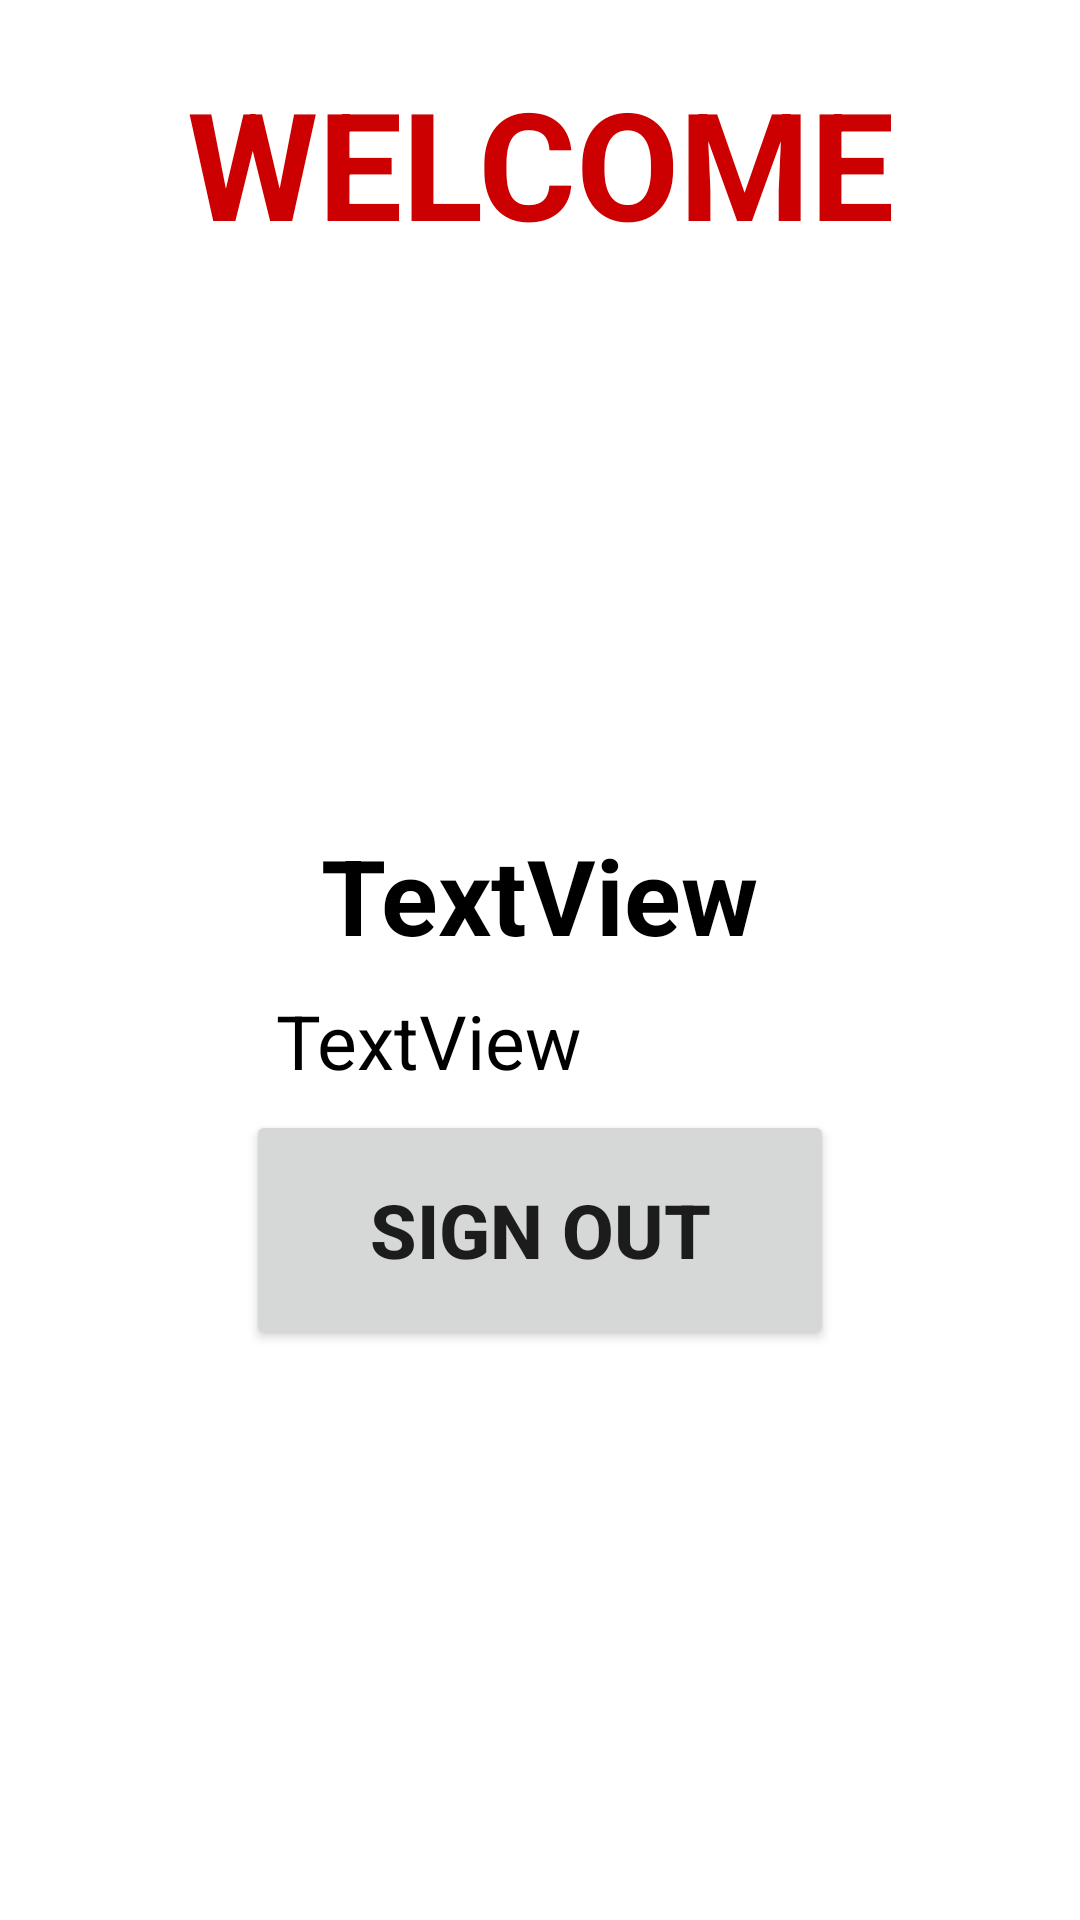

Write the Android layout XML for this screen, with the resource values it uses.
<!-- AndroidManifest.xml: application theme Theme.TabLayoutClick -->
<!-- res/layout/activity_gmail2.xml -->
<?xml version="1.0" encoding="utf-8"?>
<RelativeLayout xmlns:android="http://schemas.android.com/apk/res/android"
    xmlns:app="http://schemas.android.com/apk/res-auto"
    xmlns:tools="http://schemas.android.com/tools"
    android:layout_width="match_parent"
    android:layout_height="match_parent"
    tools:context=".Gmail2Activity">

    <TextView
        android:id="@+id/textView17"
        android:layout_width="match_parent"
        android:layout_height="78dp"
        android:text="WELCOME"
        android:textStyle="bold"
        android:textColor="@android:color/holo_red_dark"
        android:textSize="50dp"
        android:gravity="center"
        android:layout_marginTop="15dp"/>

    <TextView
        android:id="@+id/textView18"
        android:layout_width="wrap_content"
        android:layout_height="wrap_content"
        android:layout_alignParentTop="true"
        android:layout_centerHorizontal="true"
        android:layout_marginTop="275dp"
        android:text="TextView"
        android:textSize="35dp"
        android:textColor="@android:color/black"
        android:textStyle="bold"/>

    <TextView
        android:id="@+id/textView19"
        android:layout_width="wrap_content"
        android:layout_height="wrap_content"
        android:layout_alignParentTop="true"
        android:layout_alignParentEnd="true"
        android:layout_marginTop="330dp"
        android:layout_marginEnd="166dp"
        android:textSize="25dp"
        android:textColor="@android:color/black"
        android:text="TextView" />

    <Button
        android:id="@+id/button3"
        android:layout_width="196dp"
        android:layout_height="80dp"
        android:layout_alignParentBottom="true"
        android:layout_centerHorizontal="true"
        android:layout_marginBottom="190dp"
        android:text="SIGN OUT"
        android:textSize="25dp"
        android:textStyle="bold" />
</RelativeLayout>
<!-- resources referenced by this layout -->
<resources>
  <style name="Theme.TabLayoutClick" parent="Theme.MaterialComponents.DayNight.DarkActionBar">
          
          <item name="colorPrimary">@color/purple_500</item>
          <item name="colorPrimaryVariant">@color/purple_700</item>
          <item name="colorOnPrimary">@color/white</item>
          
          <item name="colorSecondary">@color/teal_200</item>
          <item name="colorSecondaryVariant">@color/teal_700</item>
          <item name="colorOnSecondary">@color/black</item>
          
          <item name="android:statusBarColor" tools:targetApi="l">?attr/colorPrimaryVariant</item>
          
      </style>
  <!-- not gathered from this repository: default colours our renderer supplied (Android Studio template values) -->
  <color name="purple_500">#FF6200EE</color>
  <color name="purple_700">#FF3700B3</color>
  <color name="teal_200">#FF03DAC5</color>
  <color name="teal_700">#FF018786</color>
  <color name="black">#FF000000</color>
  <color name="white">#FFFFFFFF</color>
</resources>
